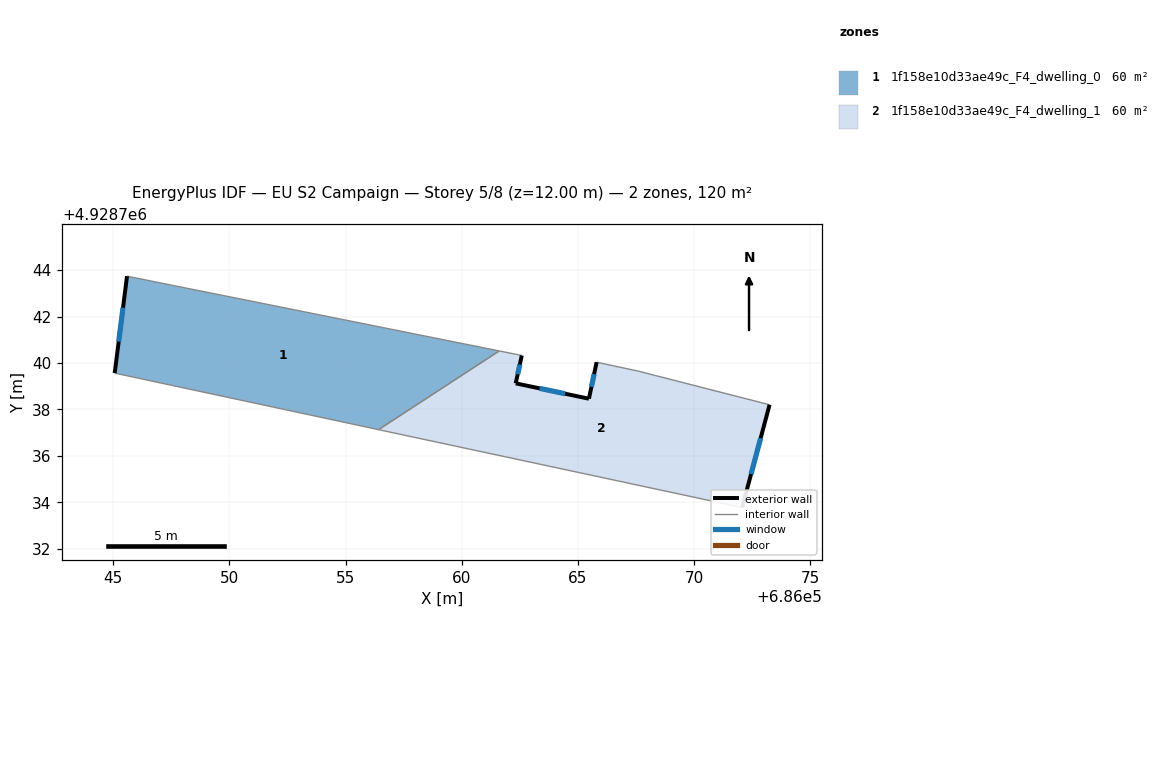
=== STOREY PLAN SPEC (per zone: floor XY polygon, exterior-wall plan segments, windows/doors) ===
zone 1: 1f158e10d33ae49c_F4_dwelling_0  (59.8 m²)
  floor: (686061.61, 4928740.52) (686056.42, 4928737.13) (686045.07, 4928739.56) (686045.60, 4928743.73)
  exterior wall: (686045.60, 4928743.73) – (686045.07, 4928739.56)  [4.2 m]
    window: (686045.43, 4928742.38) – (686045.24, 4928740.92)  [1.5 m²]
  interior walls: 3
zone 2: 1f158e10d33ae49c_F4_dwelling_1  (59.8 m²)
  floor: (686073.24, 4928738.20) (686072.06, 4928733.78) (686056.42, 4928737.13) (686061.61, 4928740.52) (686062.58, 4928740.32) (686062.32, 4928739.12) (686065.47, 4928738.46) (686065.80, 4928740.03) (686067.58, 4928739.65)
  exterior wall: (686072.06, 4928733.78) – (686073.24, 4928738.20)  [4.6 m]
    window: (686072.44, 4928735.22) – (686072.86, 4928736.77)  [1.7 m²]
  exterior wall: (686062.32, 4928739.12) – (686062.58, 4928740.32)  [1.2 m]
    window: (686062.41, 4928739.51) – (686062.50, 4928739.93)  [0.5 m²]
  exterior wall: (686065.47, 4928738.46) – (686062.32, 4928739.12)  [3.2 m]
    window: (686064.45, 4928738.68) – (686063.35, 4928738.91)  [1.2 m²]
  exterior wall: (686065.80, 4928740.03) – (686065.47, 4928738.46)  [1.6 m]
    window: (686065.69, 4928739.52) – (686065.58, 4928738.97)  [0.6 m²]
  interior walls: 5

=== DERIVED (storey summary) ===
Building: EU S2 Campaign
Storey: 5 of 8  (floor level z = 12.00 m)
Storey gross floor area: 119.5 m²
Zones on this storey: 2
  - 1f158e10d33ae49c_F4_dwelling_0: floor 59.8 m²; exterior wall 4.2 m (12.6 m²); 1 window(s) 1.5 m²; WWR 12.2%
  - 1f158e10d33ae49c_F4_dwelling_1: floor 59.8 m²; exterior wall 10.6 m (31.9 m²); 4 window(s) 3.9 m²; WWR 12.2%
Zone adjacency (shared interzone walls):
  - 1f158e10d33ae49c_F4_dwelling_0 ↔ 1f158e10d33ae49c_F4_dwelling_1